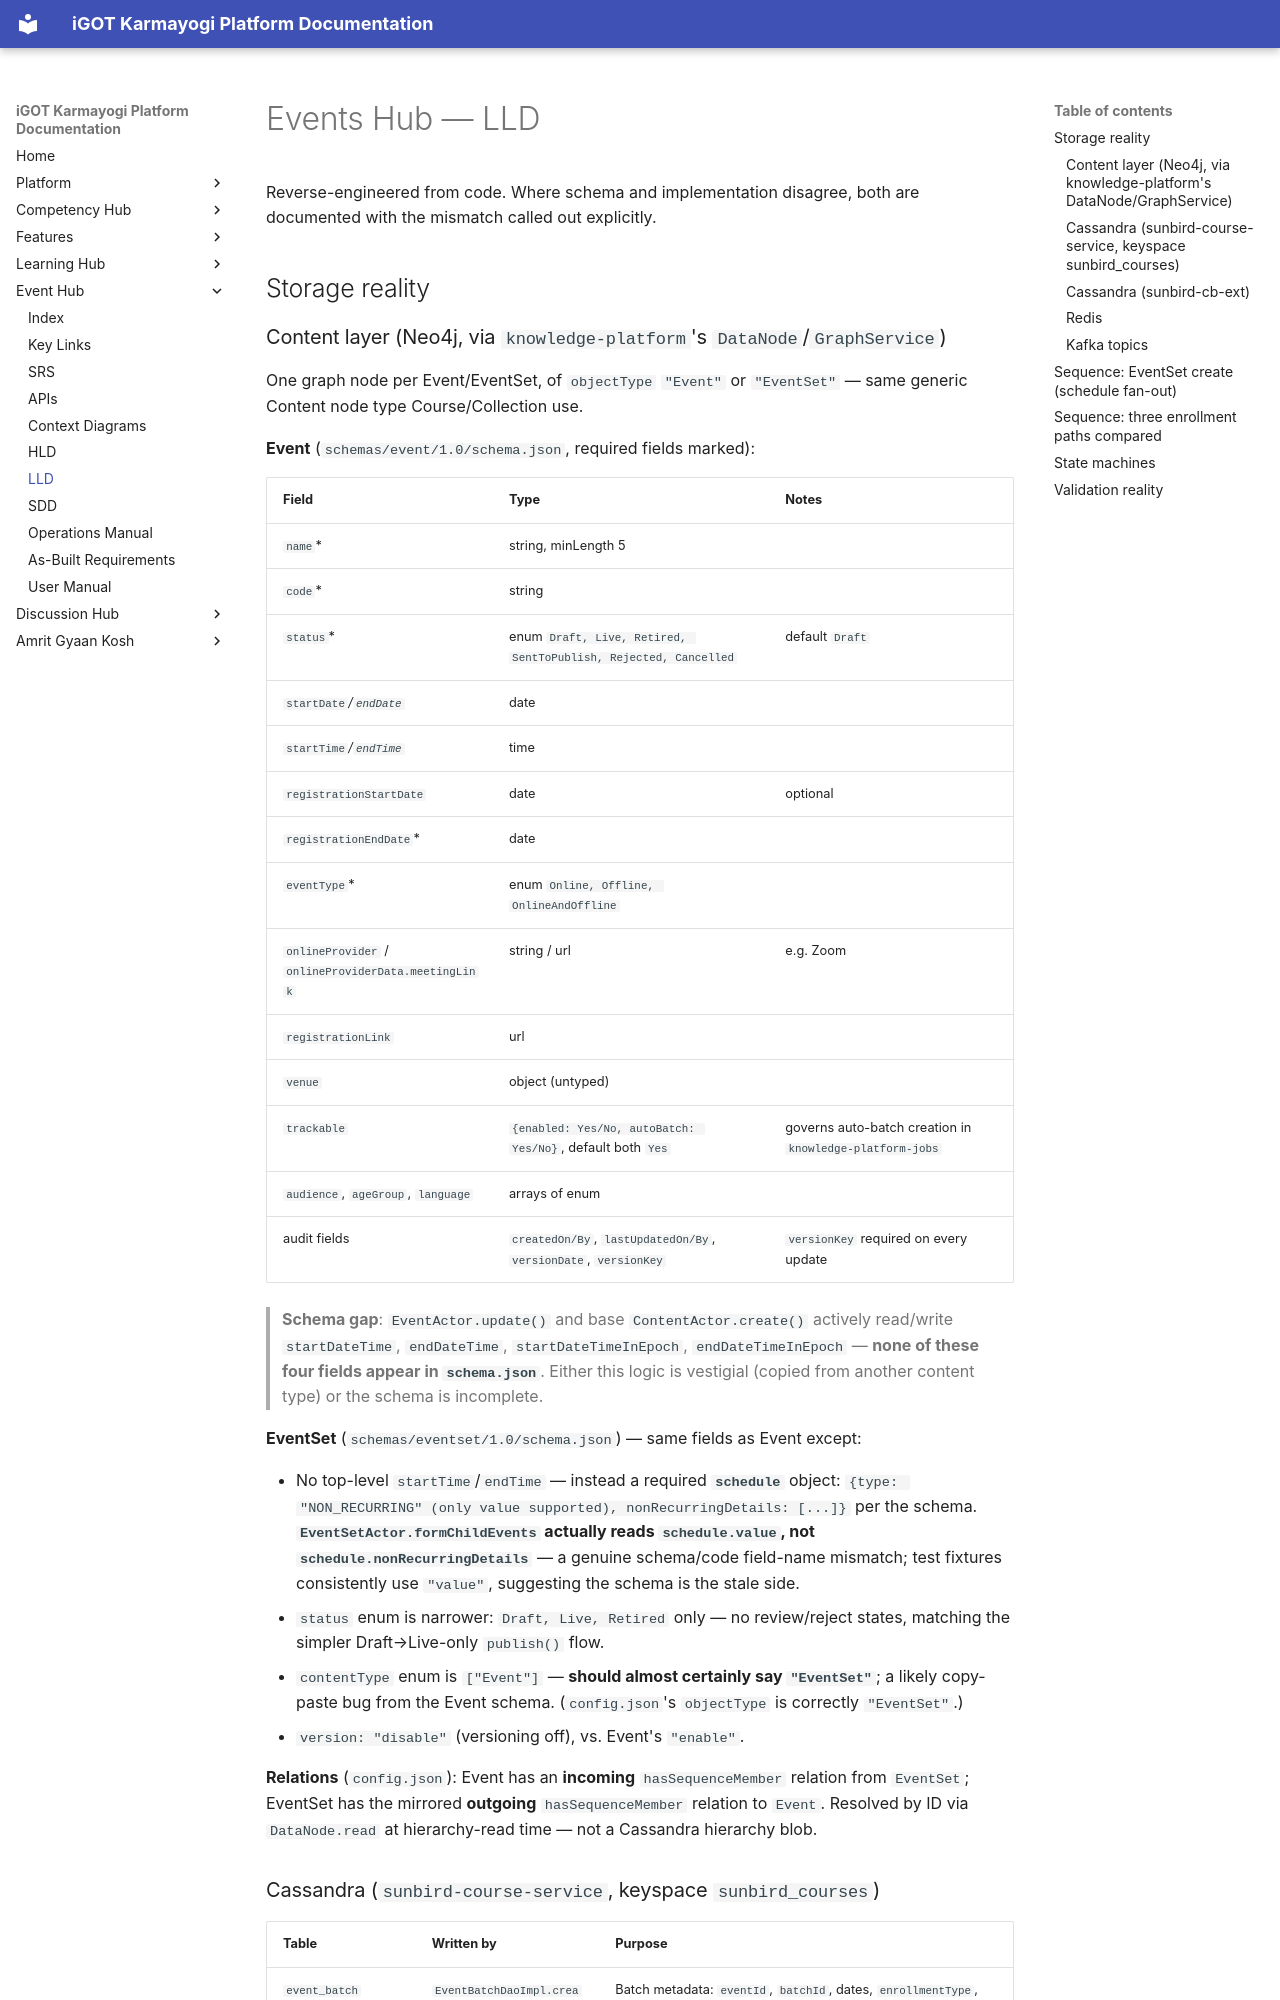

repository: KB-iGOT/igot-docs · page: learning-hub/events-hub/lld/index.html · generator: mkdocs

# Events Hub — LLD

Reverse-engineered from code. Where schema and implementation disagree,
both are documented with the mismatch called out explicitly.

## Storage reality

### Content layer (Neo4j, via `knowledge-platform`'s `DataNode`/`GraphService`)

One graph node per Event/EventSet, of `objectType` `"Event"` or
`"EventSet"` — same generic Content node type Course/Collection use.

**Event** (`schemas/event/1.0/schema.json`, required fields marked):

| Field | Type | Notes |
|---|---|---|
| `name`* | string, minLength 5 | |
| `code`* | string | |
| `status`* | enum `Draft, Live, Retired, SentToPublish, Rejected, Cancelled` | default `Draft` |
| `startDate`*/`endDate`* | date | |
| `startTime`*/`endTime`* | time | |
| `registrationStartDate` | date | optional |
| `registrationEndDate`* | date | |
| `eventType`* | enum `Online, Offline, OnlineAndOffline` | |
| `onlineProvider` / `onlineProviderData.meetingLink` | string / url | e.g. Zoom |
| `registrationLink` | url | |
| `venue` | object (untyped) | |
| `trackable` | `{enabled: Yes/No, autoBatch: Yes/No}`, default both `Yes` | governs auto-batch creation in `knowledge-platform-jobs` |
| `audience`, `ageGroup`, `language` | arrays of enum | |
| audit fields | `createdOn/By`, `lastUpdatedOn/By`, `versionDate`, `versionKey` | `versionKey` required on every update |

> **Schema gap**: `EventActor.update()` and base `ContentActor.create()`
> actively read/write `startDateTime`, `endDateTime`,
> `startDateTimeInEpoch`, `endDateTimeInEpoch` — **none of these four
> fields appear in `schema.json`**. Either this logic is vestigial
> (copied from another content type) or the schema is incomplete.

**EventSet** (`schemas/eventset/1.0/schema.json`) — same fields as Event
except:

- No top-level `startTime`/`endTime` — instead a required **`schedule`**
  object: `{type: "NON_RECURRING" (only value supported), nonRecurringDetails: [...]}`
  per the schema. **`EventSetActor.formChildEvents` actually reads
  `schedule.value`, not `schedule.nonRecurringDetails`** — a genuine
  schema/code field-name mismatch; test fixtures consistently use
  `"value"`, suggesting the schema is the stale side.
- `status` enum is narrower: `Draft, Live, Retired` only — no review/reject
  states, matching the simpler Draft→Live-only `publish()` flow.
- `contentType` enum is `["Event"]` — **should almost certainly say
  `"EventSet"`**; a likely copy-paste bug from the Event schema. (`config.json`'s
  `objectType` is correctly `"EventSet"`.)
- `version: "disable"` (versioning off), vs. Event's `"enable"`.

**Relations** (`config.json`): Event has an **incoming**
`hasSequenceMember` relation from `EventSet`; EventSet has the mirrored
**outgoing** `hasSequenceMember` relation to `Event`. Resolved by ID via
`DataNode.read` at hierarchy-read time — not a Cassandra hierarchy blob.
